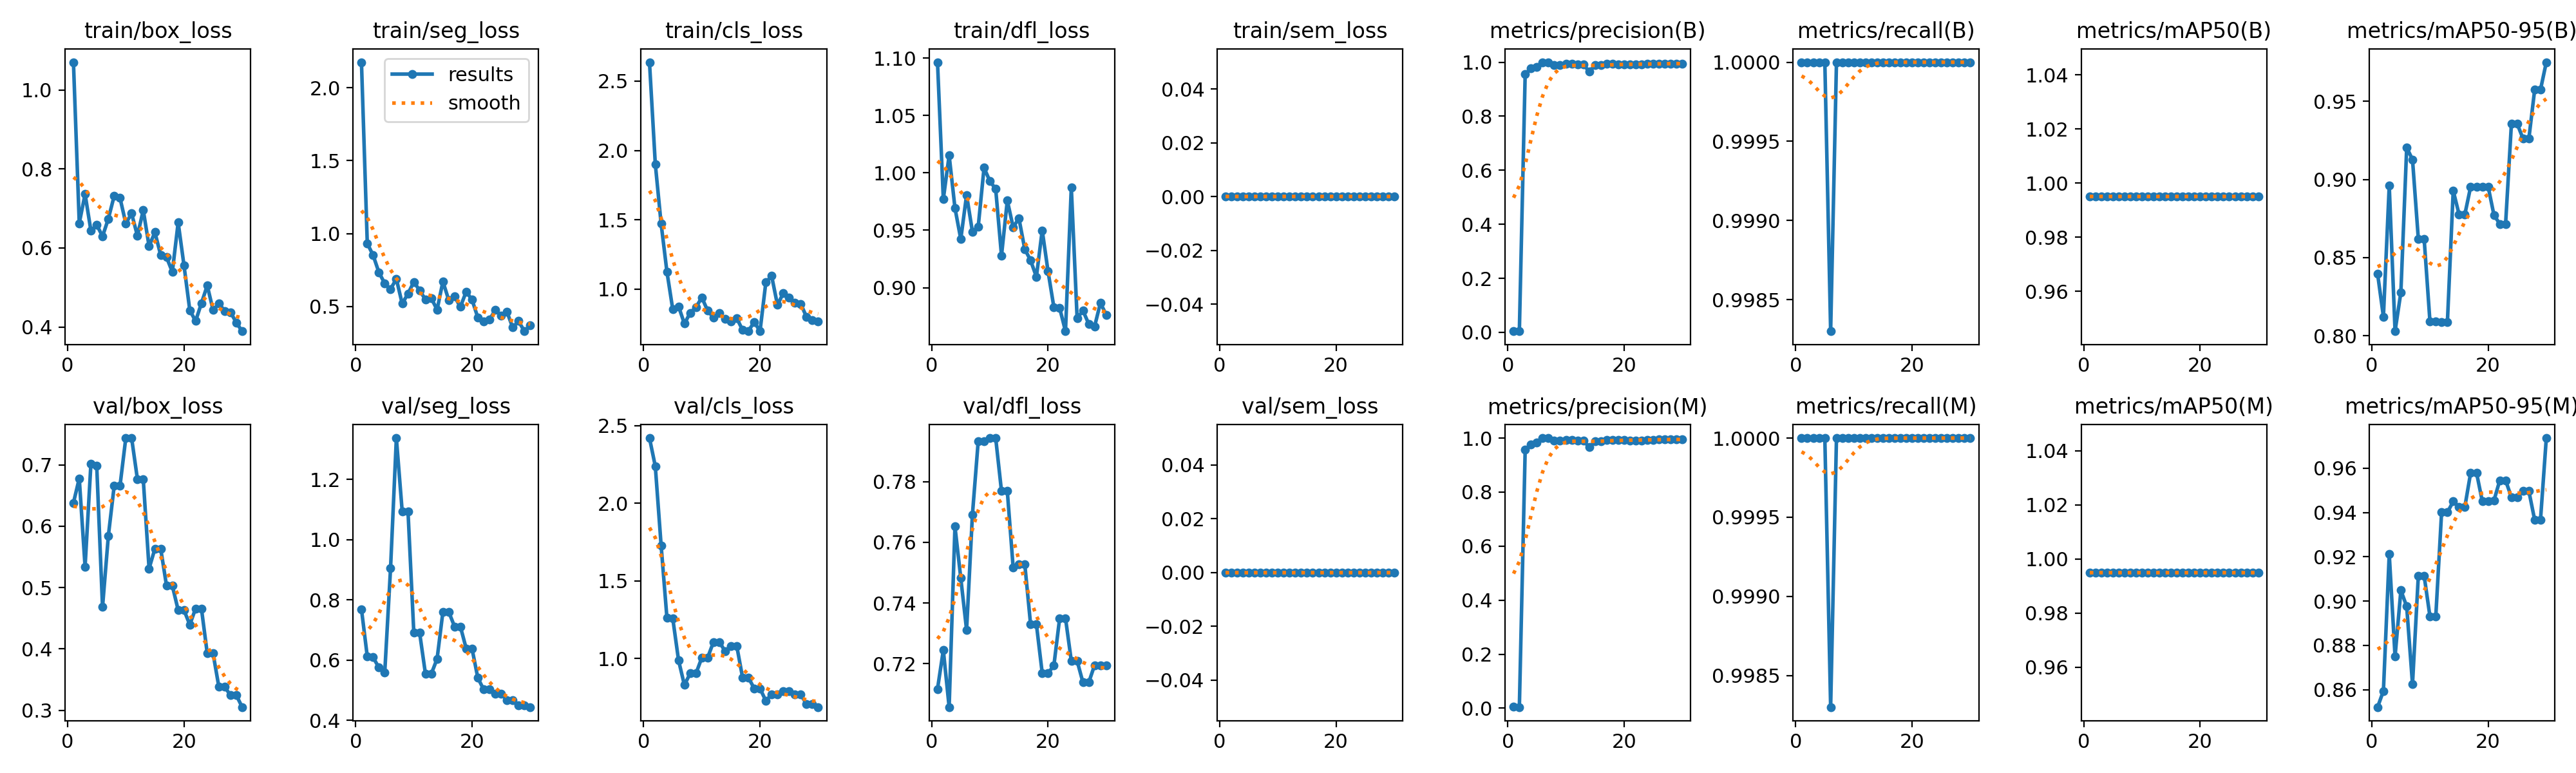

Data behind this chart, as committed beside it:
epoch, time, train/box_loss, train/seg_loss, train/cls_loss, train/dfl_loss, train/sem_loss, metrics/precision(B), metrics/recall(B), metrics/mAP50(B), metrics/mAP50-95(B), metrics/precision(M), metrics/recall(M), metrics/mAP50(M), metrics/mAP50-95(M), val/box_loss, val/seg_loss, val/cls_loss, val/dfl_loss, val/sem_loss, lr/pg0, lr/pg1, lr/pg2
1, 12.75, 1.07, 2.175, 2.636, 1.096, 0, 0.00479, 1, 0.995, 0.8396, 0.00479, 1, 0.995, 0.8522, 0.6381, 0.769, 2.42, 0.7117, 0, 0.00016, 0.00016, 0.00016
2, 21.85, 0.6626, 0.9322, 1.902, 0.9771, 0, 0.00416, 1, 0.995, 0.8122, 0.00416, 1, 0.995, 0.8595, 0.6779, 0.612, 2.238, 0.7245, 0, 0.0003288, 0.0003288, 0.0003288
3, 31.76, 0.7364, 0.8515, 1.471, 1.015, 0, 0.9565, 1, 0.995, 0.8961, 0.9565, 1, 0.995, 0.9213, 0.534, 0.6092, 1.728, 0.7057, 0, 0.0004857, 0.0004857, 0.0004857
4, 43.93, 0.6439, 0.7338, 1.125, 0.9694, 0, 0.9768, 1, 0.995, 0.8029, 0.9768, 1, 0.995, 0.8749, 0.7014, 0.575, 1.261, 0.7652, 0, 0.0006307, 0.0006307, 0.0006307
5, 54.84, 0.6585, 0.6578, 0.8547, 0.9423, 0, 0.983, 1, 0.995, 0.8277, 0.983, 1, 0.995, 0.9049, 0.6986, 0.5582, 1.258, 0.7482, 0, 0.0007638, 0.0007638, 0.0007638
6, 63.83, 0.6294, 0.6194, 0.8763, 0.9807, 0, 1, 0.9983, 0.995, 0.9205, 1, 0.9983, 0.995, 0.8976, 0.4684, 0.9047, 0.9874, 0.7311, 0, 0.0008851, 0.0008851, 0.0008851
7, 73.56, 0.674, 0.6887, 0.7513, 0.9488, 0, 1, 1, 0.995, 0.9127, 1, 1, 0.995, 0.8626, 0.5843, 1.337, 0.8287, 0.7691, 0, 0.0009945, 0.0009945, 0.0009945
8, 82.59, 0.7316, 0.5191, 0.8291, 0.9532, 0, 0.9906, 1, 0.995, 0.8621, 0.9906, 1, 0.995, 0.9115, 0.6655, 1.094, 0.904, 0.7934, 0, 0.001092, 0.001092, 0.001092
9, 91.36, 0.7268, 0.5878, 0.8702, 1.004, 0, 0.9906, 1, 0.995, 0.8621, 0.9906, 1, 0.995, 0.9115, 0.6655, 1.094, 0.904, 0.7934, 0, 0.001178, 0.001178, 0.001178
10, 100.6, 0.6623, 0.6688, 0.9402, 0.9928, 0, 0.9933, 1, 0.995, 0.8089, 0.9933, 1, 0.995, 0.8931, 0.7436, 0.6904, 1.005, 0.7944, 0, 0.001251, 0.001251, 0.001251
11, 109.7, 0.6872, 0.6095, 0.8447, 0.9859, 0, 0.9933, 1, 0.995, 0.8089, 0.9933, 1, 0.995, 0.8931, 0.7436, 0.6904, 1.005, 0.7944, 0, 0.001313, 0.001313, 0.001313
12, 118.7, 0.6306, 0.5479, 0.7957, 0.9279, 0, 0.9916, 1, 0.995, 0.8088, 0.9916, 1, 0.995, 0.9401, 0.6765, 0.5542, 1.106, 0.7769, 0, 0.001274, 0.001274, 0.001274
13, 127.4, 0.6959, 0.5569, 0.8297, 0.9759, 0, 0.9916, 1, 0.995, 0.8088, 0.9916, 1, 0.995, 0.9401, 0.6765, 0.5542, 1.106, 0.7769, 0, 0.001208, 0.001208, 0.001208
14, 137.6, 0.6043, 0.4775, 0.7858, 0.9527, 0, 0.9656, 1, 0.995, 0.8929, 0.9656, 1, 0.995, 0.945, 0.531, 0.6042, 1.047, 0.7518, 0, 0.001142, 0.001142, 0.001142
15, 146.7, 0.6399, 0.6707, 0.766, 0.9603, 0, 0.9882, 1, 0.995, 0.8777, 0.9882, 1, 0.995, 0.9426, 0.5632, 0.7604, 1.08, 0.7528, 0, 0.001076, 0.001076, 0.001076
16, 155.8, 0.5816, 0.5444, 0.7908, 0.9335, 0, 0.9882, 1, 0.995, 0.8777, 0.9882, 1, 0.995, 0.9426, 0.5632, 0.7604, 1.08, 0.7528, 0, 0.00101, 0.00101, 0.00101
17, 165.9, 0.5766, 0.5689, 0.7062, 0.9238, 0, 0.9932, 1, 0.995, 0.8955, 0.9932, 1, 0.995, 0.958, 0.503, 0.7116, 0.8772, 0.733, 0, 0.000944, 0.000944, 0.000944
18, 176.8, 0.5393, 0.4967, 0.6984, 0.9094, 0, 0.9932, 1, 0.995, 0.8955, 0.9932, 1, 0.995, 0.958, 0.503, 0.7116, 0.8772, 0.733, 0, 0.000878, 0.000878, 0.000878
19, 185.8, 0.6645, 0.6011, 0.7633, 0.9499, 0, 0.9927, 1, 0.995, 0.8955, 0.9927, 1, 0.995, 0.945, 0.4634, 0.6388, 0.8062, 0.7169, 0, 0.000812, 0.000812, 0.000812
20, 195.9, 0.5562, 0.5466, 0.697, 0.9142, 0, 0.9927, 1, 0.995, 0.8955, 0.9927, 1, 0.995, 0.945, 0.4634, 0.6388, 0.8062, 0.7169, 0, 0.000746, 0.000746, 0.000746
21, 204.4, 0.4423, 0.4243, 1.049, 0.883, 0, 0.9914, 1, 0.995, 0.8772, 0.9914, 1, 0.995, 0.9454, 0.4395, 0.5411, 0.727, 0.7193, 0, 0.00068, 0.00068, 0.00068
22, 212.8, 0.415, 0.3982, 1.095, 0.8822, 0, 0.9915, 1, 0.995, 0.8716, 0.9915, 1, 0.995, 0.9545, 0.4661, 0.5027, 0.769, 0.735, 0, 0.000614, 0.000614, 0.000614
23, 221.1, 0.4601, 0.4088, 0.8861, 0.862, 0, 0.9915, 1, 0.995, 0.8716, 0.9915, 1, 0.995, 0.9545, 0.4661, 0.5027, 0.769, 0.735, 0, 0.000548, 0.000548, 0.000548
24, 229.9, 0.505, 0.4751, 0.9716, 0.9872, 0, 0.9937, 1, 0.995, 0.9356, 0.9937, 1, 0.995, 0.9469, 0.3928, 0.4876, 0.7895, 0.7209, 0, 0.000482, 0.000482, 0.000482
25, 238.5, 0.4429, 0.4378, 0.9413, 0.8733, 0, 0.9937, 1, 0.995, 0.9356, 0.9937, 1, 0.995, 0.9469, 0.3928, 0.4876, 0.7895, 0.7209, 0, 0.000416, 0.000416, 0.000416
26, 247.4, 0.4593, 0.464, 0.9029, 0.88, 0, 0.9946, 1, 0.995, 0.9262, 0.9946, 1, 0.995, 0.9497, 0.3381, 0.4677, 0.7671, 0.7138, 0, 0.00035, 0.00035, 0.00035
27, 256.1, 0.4406, 0.3554, 0.8942, 0.8683, 0, 0.9946, 1, 0.995, 0.9262, 0.9946, 1, 0.995, 0.9497, 0.3381, 0.4677, 0.7671, 0.7138, 0, 0.000284, 0.000284, 0.000284
28, 264.5, 0.4374, 0.4, 0.7992, 0.8661, 0, 0.9951, 1, 0.995, 0.9575, 0.9951, 1, 0.995, 0.9367, 0.3246, 0.4502, 0.7055, 0.7195, 0, 0.000218, 0.000218, 0.000218
29, 273.4, 0.4109, 0.3302, 0.7767, 0.8866, 0, 0.9951, 1, 0.995, 0.9575, 0.9951, 1, 0.995, 0.9367, 0.3246, 0.4502, 0.7055, 0.7195, 0, 0.000152, 0.000152, 0.000152
30, 282.1, 0.3893, 0.3704, 0.7665, 0.8764, 0, 0.9953, 1, 0.995, 0.9751, 0.9953, 1, 0.995, 0.9736, 0.3054, 0.4441, 0.6865, 0.7194, 0, 8.6e-05, 8.6e-05, 8.6e-05
